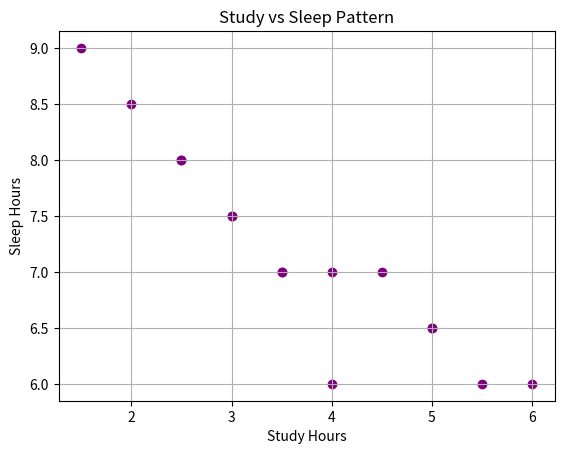

Write the Python code that produced this figure.
# -*- coding: utf-8 -*-
"""Workshop0_DiptiGiri.ipynb

Automatically generated by Colab.

Original file is located at
    https://colab.research.google.com/drive/1AO9ogxSNEDWVUPqQ0GVW2dq4bsp4nJnc
"""

#task 1
# Daily time data (already provided)
time_data = [
(3.5, 2.0, 7.0), (5.0, 1.5, 6.5), (2.5, 3.0, 8.0),
(4.0, 2.0, 6.0), (1.5, 4.5, 9.0), (3.0, 2.5, 7.5),
(5.5, 1.0, 6.0), (2.0, 3.5, 8.5), (4.5, 2.0, 7.0),
(3.0, 3.0, 7.5), (6.0, 1.5, 6.0), (2.5, 4.0, 8.0),
(4.0, 2.5, 7.0), (5.0, 2.0, 6.5), (3.5, 2.5, 7.0)
]
low = []
moderate = []
high = []

for study, ent, sleep in time_data:
    if study < 3:
        low.append(study)
    elif 3 <= study <= 5:
        moderate.append(study)
    else:
        high.append(study)

print("Low Study Hours:", low)
print("Moderate Study Hours:", moderate)
print("High Study Hours:", high)

#Task 2
print("Low study days:", len(low))
print("Moderate study days:", len(moderate))
print("High study days:", len(high))

#Task 3
study_minutes = []

for study, ent, sleep in time_data:
    study_minutes.append(study * 60)

print("Study minutes:", study_minutes)

#Task 4
study_hours = []
entertainment_hours = []
sleep_hours = []

for study, ent, sleep in time_data:
    study_hours.append(study)
    entertainment_hours.append(ent)
    sleep_hours.append(sleep)

avg_study = sum(study_hours) / len(study_hours)
avg_ent = sum(entertainment_hours) / len(entertainment_hours)
avg_sleep = sum(sleep_hours) / len(sleep_hours)

print("Average Study Hours:", avg_study)
print("Average Entertainment Hours:", avg_ent)
print("Average Sleep Hours:", avg_sleep)

#Task 5
import matplotlib.pyplot as plt

study_hours = [d[0] for d in time_data]
sleep_hours = [d[2] for d in time_data]

plt.scatter(study_hours, sleep_hours, color='purple')
plt.xlabel("Study Hours")
plt.ylabel("Sleep Hours")
plt.title("Study vs Sleep Pattern")
plt.grid(True)
plt.show()

#Section 8-Task 1
def sum_nested_list(nested_list):
    total = 0
    for element in nested_list:
        if isinstance(element, list):
            total += sum_nested_list(element)
        else:
            total += element
    return total

# Test
nested_list = [1, [2, [3, 4], 5], 6, [7, 8]]
print(sum_nested_list(nested_list))

#Task 2
def generate_permutations(s):
    if len(s) == 1:
        return [s]

    perms = []
    for i in range(len(s)):
        ch = s[i]
        rest = s[:i] + s[i+1:]
        for p in generate_permutations(rest):
            perms.append(ch + p)

    return list(set(perms))  # Remove duplicates

print(generate_permutations("abc"))

#Task 3
def calculate_directory_size(directory):
    total = 0
    for name, item in directory.items():
        if isinstance(item, dict):
            total += calculate_directory_size(item)
        else:
            total += item
    return total

# Provided data
directory_structure = {
    "file1.txt": 200,
    "file2.txt": 300,
    "subdir1": {
        "file3.txt": 400,
        "file4.txt": 100
    },
    "subdir2": {
        "subsubdir1": {
            "file5.txt": 250
        },
        "file6.txt": 150
    }
}

print(calculate_directory_size(directory_structure))

#section 8.2-task 1
def min_coins(coins, amount):
    dp = [float('inf')] * (amount + 1)
    dp[0] = 0

    for coin in coins:
        for i in range(coin, amount + 1):
            dp[i] = min(dp[i], dp[i-coin] + 1)

    return dp[amount] if dp[amount] != float('inf') else -1

print(min_coins([1,2,5], 11))

#Task 2
def longest_common_subsequence(s1, s2):
    n, m = len(s1), len(s2)
    dp = [[0]*(m+1) for _ in range(n+1)]

    for i in range(1,n+1):
        for j in range(1,m+1):
            if s1[i-1] == s2[j-1]:
                dp[i][j] = 1 + dp[i-1][j-1]
            else:
                dp[i][j] = max(dp[i-1][j], dp[i][j-1])

    return dp[n][m]

print(longest_common_subsequence("abcde","ace"))

#Task 3
def knapsack(weights, values, capacity):
    n = len(weights)
    dp = [[0]*(capacity+1) for _ in range(n+1)]

    for i in range(1, n+1):
        w = weights[i-1]
        val = values[i-1]
        for c in range(1, capacity+1):
            if w <= c:
                dp[i][c] = max(dp[i-1][c], dp[i-1][c-w] + val)
            else:
                dp[i][c] = dp[i-1][c]

    return dp[n][capacity]

print(knapsack([1,3,4,5], [1,4,5,7], 7))

